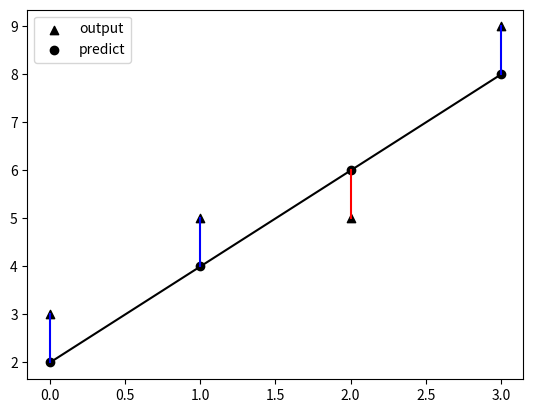

Reproduce this figure in Python. (Note: this script raises an exception after producing the figure.)
def h(x):
    return 2 + 2*x

for x in range(4):
    print("x:%s f(x):%d" % (x, h(x)))

import numpy as np

X = np.array([[0], [1], [2], [3]])

m, n = X.shape

X_ = np.c_[np.ones(m), X]

assert X_.shape == (4, 2) # m:4, n:2

theta = np.array([[2], [2]])

def h(X, theta):
    return np.dot(X, theta)

np.testing.assert_allclose(h(X_, theta), np.array([[2], [4], [6], [8]]))

import pandas as pd
import matplotlib.pyplot as plt

df = pd.DataFrame(
    {'input':[0, 1, 2, 3], 
     'output':[3, 5, 5, 9], 
     'predict':[2, 4, 6, 8]})

fig = plt.figure()
plt.scatter(df['input'], df['output'], color='black', label='output', marker='^')
plt.scatter(df['input'], df['predict'], color='black', label='predict')
plt.plot(df['input'], df['predict'], color='black')
for i in range(4):
    y0 = df['predict'][i]
    y1 = df['output'][i]
    if (y1 - y0) > 0:
        color = 'blue'
    else:
        color = 'red'
    plt.plot([i, i], [y0, y1], color=color)
plt.legend()

def costFunction(X, y, theta):
    return J

X = np.array([[1, 2], [1, 3], [1, 4], [1, 5]])
y = np.array([7, 6, 5, 4])
theta = np.array([0.1, 0.2])
np.testing.assert_allclose(costFunction(X, y, theta), 11.945, rtol=1e-05)

X = np.array([[1, 2, 3], [1, 3, 4], [1, 4, 5], [1, 5, 6]])
y = np.array([[7], [6], [5], [4]])
theta = np.array([[0.1], [0.2], [0.3]])
np.testing.assert_allclose(costFunction(X, y, theta), 7.0175, rtol=1e-05)

X = np.array([[2, 1, 3], [7, 1, 9], [1, 8, 1], [3, 7, 4]])
y = np.array([[2], [5], [5], [6]])
theta = np.array([[0.4], [0.6], [0.8]])
np.testing.assert_allclose(costFunction(X, y, theta), 5.295, rtol=1e-05)

from IPython.display import Image

filename = 'gradient-descend-3d.png'

Image(filename)

def gradientDescent(X, y, theta, alpha, iterations):
    return theta_min, j_hist

X = np.array([[1, 5], [1, 2], [1, 4], [1, 5]])
y = np.array([[1], [6], [4], [2]])
theta = np.array([[0], [0]])
alpha = 0.01
iterations = 1000

theta_min, j_hist = gradientDescent(X, y, theta, alpha, iterations)
np.testing.assert_allclose(theta_min, np.array([[ 5.21475495], [-0.57334591]]), rtol=1e-07)

X = np.array([[1, 5], [1, 2]])
y = np.array([[1], [6]])
theta = np.array([[0.5], [0.5]])
alpha = 0.1
iterations = 10

theta_min, j_hist = gradientDescent(X, y, theta, alpha, iterations)
np.testing.assert_allclose(theta_min, np.array([[1.70986322], [0.19229354]]), rtol=1e-07)
theta_min, j_hist = gradientDescent(X, y, theta, alpha, iterations)
np.testing.assert_allclose(j_hist, 
                        np.array([5.8853125, 5.7138519, 5.5475438, 5.3861213, 5.2294088, 5.0772597, 4.9295383, 4.7861152, 4.6468651, 4.5116663]),
                        rtol=1e-07)


def gradientDescent(X, y, theta, alpha, iterations):
    return theta_min, j_hist

X = np.array([[2, 1, 3], [7, 1, 9], [1, 8, 1], [3, 7, 4]])
y = np.array([[2], [5], [5], [6]])
theta = np.array([[0.1], [-0.2], [0.3]])

theta_min, j_hist = gradientDescent(X, y, theta, 0.01, 10)
np.testing.assert_allclose(theta_min, np.array([[0.1855552 ], [0.50436048], [0.40137032]]), rtol=1e-06)

theta_min, j_hist = gradientDescent(X, y, theta, 0.01, 10)
np.testing.assert_allclose(j_hist, 
                    np.array([3.6325468, 1.7660945, 1.0215168, 0.6410083, 0.4153055, 0.2722962, 0.1793844, 0.1184785, 0.0784287, 0.0520649]),
                    rtol=1e-06)

def featureNormalize(X):
    return X_norm

np.testing.assert_equal(featureNormalize(np.array([[1], [2], [3]])), np.array([[-1.], [0.], [1.]]))